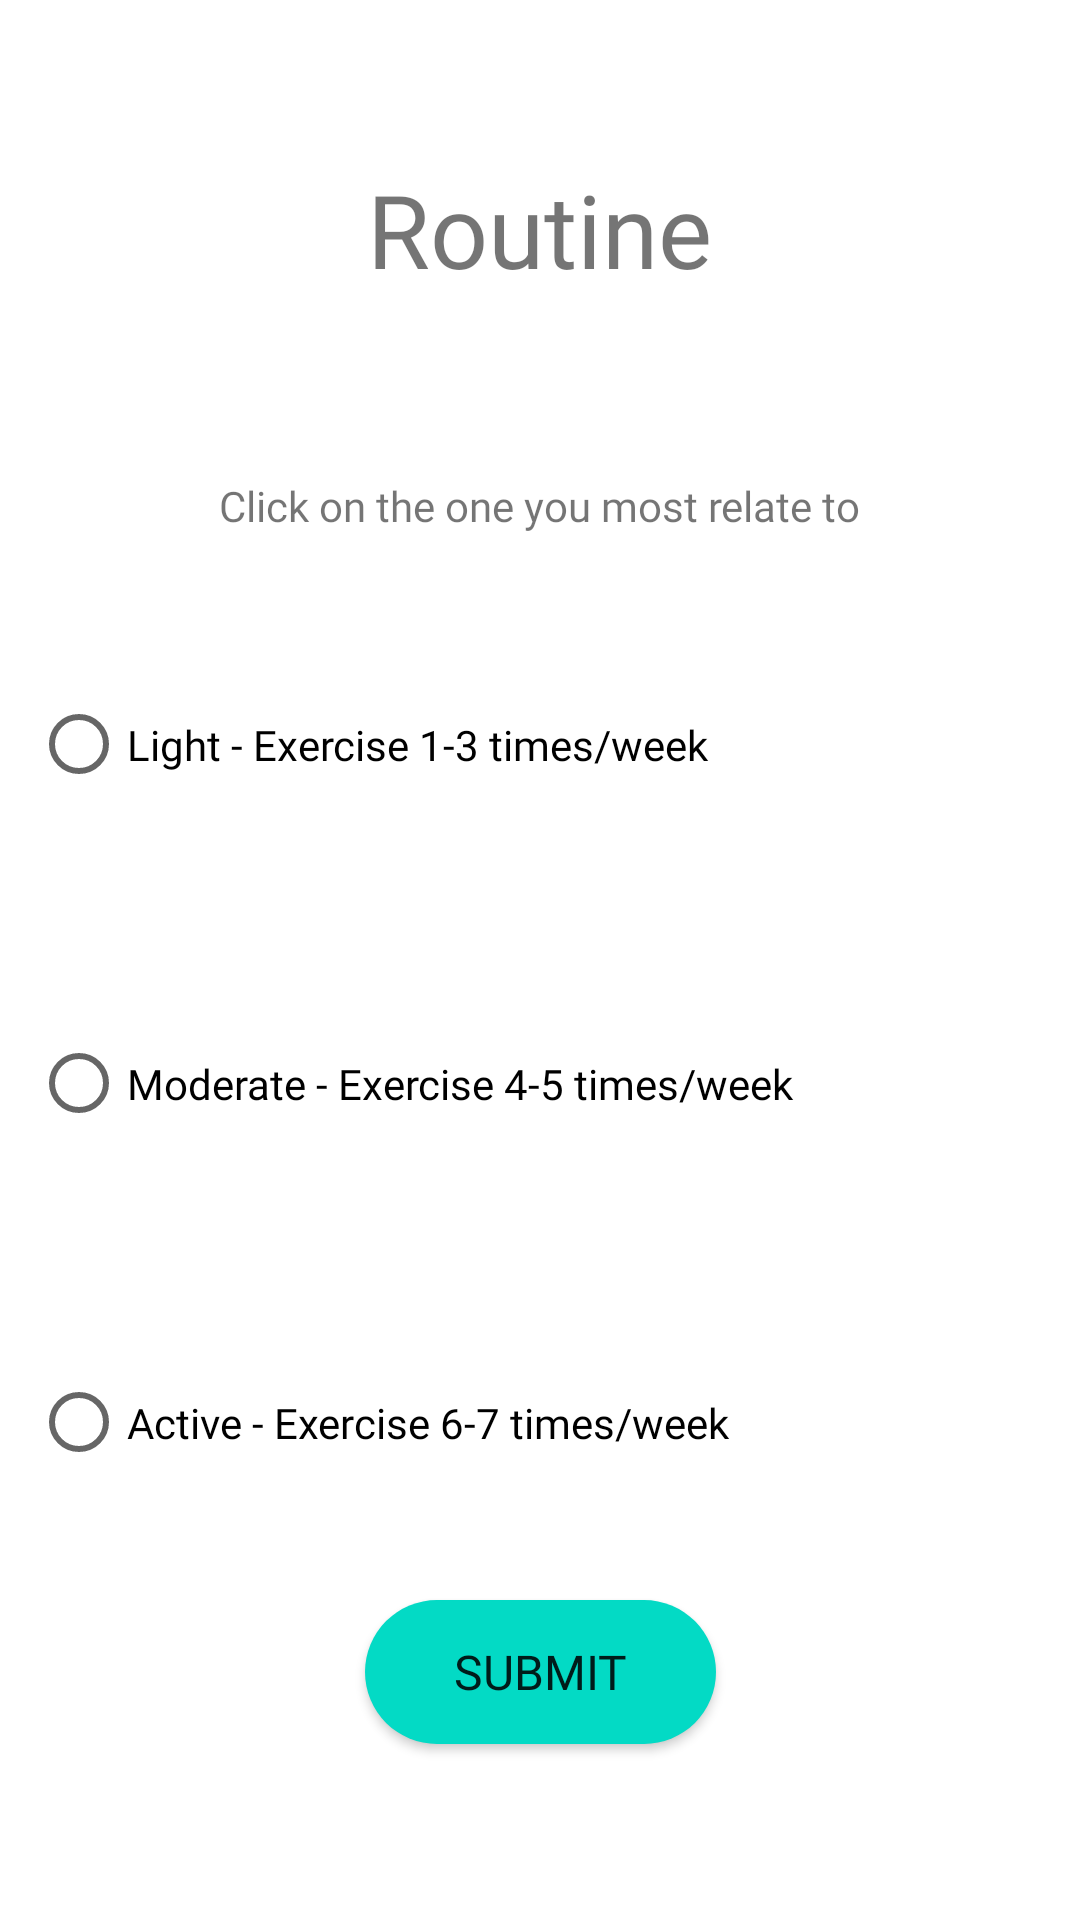

The Android layout XML behind this screen, and the referenced resources:
<!-- AndroidManifest.xml: application theme Theme.Project -->
<!-- res/layout/activity_routine.xml -->
<?xml version="1.0" encoding="utf-8"?>
<androidx.constraintlayout.widget.ConstraintLayout xmlns:android="http://schemas.android.com/apk/res/android"
    xmlns:app="http://schemas.android.com/apk/res-auto"
    xmlns:tools="http://schemas.android.com/tools"
    android:layout_width="match_parent"
    android:layout_height="match_parent"
    tools:context=".Routine">

    <Button
        android:id="@+id/submits"
        android:layout_width="117dp"
        android:layout_height="48dp"
        android:background="@drawable/round_button"
        android:fontFamily="@font/alata"
        android:gravity="center"
        android:text="Submit"
        android:textSize="16sp"
        app:layout_constraintBottom_toBottomOf="parent"
        app:layout_constraintEnd_toEndOf="parent"
        app:layout_constraintStart_toStartOf="parent"

        app:layout_constraintTop_toTopOf="parent"
        app:layout_constraintVertical_bias="0.901" />

    <TextView
        android:id="@+id/textView14"
        android:layout_width="337dp"
        android:layout_height="85dp"
        android:fontFamily="@font/alata"
        android:gravity="center"
        android:text="Click on the one you most relate to"
        app:layout_constraintBottom_toBottomOf="parent"
        app:layout_constraintEnd_toEndOf="parent"
        app:layout_constraintHorizontal_bias="0.493"
        app:layout_constraintStart_toStartOf="parent"
        app:layout_constraintTop_toTopOf="parent"
        app:layout_constraintVertical_bias="0.227" />

    <TextView
        android:id="@+id/textView13"
        android:layout_width="258dp"
        android:layout_height="106dp"
        android:fontFamily="@font/alata"
        android:gravity="center"
        android:text="Routine"
        android:textSize="34sp"
        app:layout_constraintBottom_toBottomOf="parent"
        app:layout_constraintEnd_toEndOf="parent"
        app:layout_constraintHorizontal_bias="0.496"
        app:layout_constraintStart_toStartOf="parent"
        app:layout_constraintTop_toTopOf="parent"
        app:layout_constraintVertical_bias="0.044" />

    <RadioGroup
        android:id="@+id/routineg"
        android:layout_width="340dp"
        android:layout_height="339dp"
        android:fontFamily="@font/alata"
        android:orientation="vertical"
        app:layout_constraintBottom_toBottomOf="parent"
        app:layout_constraintEnd_toEndOf="parent"
        app:layout_constraintHorizontal_bias="0.521"
        app:layout_constraintStart_toStartOf="parent"
        app:layout_constraintTop_toTopOf="parent"
        app:layout_constraintVertical_bias="0.637">

        <RadioButton
            android:id="@+id/light"
            android:layout_width="match_parent"
            android:layout_height="wrap_content"
            android:layout_weight="1"
            android:fontFamily="@font/alata"
            android:text="Light - Exercise 1-3 times/week" />

        <RadioButton
            android:id="@+id/moderate"
            android:layout_width="match_parent"
            android:layout_height="wrap_content"
            android:layout_weight="1"
            android:fontFamily="@font/alata"
            android:text="Moderate - Exercise 4-5 times/week" />

        <RadioButton
            android:id="@+id/active"
            android:layout_width="match_parent"
            android:layout_height="wrap_content"
            android:layout_weight="1"
            android:fontFamily="@font/alata"
            android:text="Active - Exercise 6-7 times/week" />

    </RadioGroup>

</androidx.constraintlayout.widget.ConstraintLayout>
<!-- resources referenced by this layout -->
<resources>
  <!-- drawable round_button (drawable) -->
  <?xml version="1.0" encoding="utf-8"?>
  <shape xmlns:android="http://schemas.android.com/apk/res/android">
      <solid android:color="#FF03DAC5"/>
      <corners
          android:radius="45dp"
              />
  </shape>
  <style name="Theme.Project" parent="Theme.MaterialComponents.DayNight.DarkActionBar">
          
          <item name="colorPrimary">@color/purple_500</item>
          <item name="colorPrimaryVariant">@color/purple_700</item>
          <item name="colorOnPrimary">@color/white</item>
          
          <item name="colorSecondary">@color/teal_200</item>
          <item name="colorSecondaryVariant">@color/teal_700</item>
          <item name="colorOnSecondary">@color/black</item>
          
          <item name="android:statusBarColor">?attr/colorPrimaryVariant</item>
          
      </style>
  <!-- not gathered from this repository: default colours our renderer supplied (Android Studio template values) -->
  <color name="purple_500">#FF6200EE</color>
  <color name="purple_700">#FF3700B3</color>
  <color name="teal_200">#FF03DAC5</color>
  <color name="teal_700">#FF018786</color>
  <color name="black">#FF000000</color>
  <color name="white">#FFFFFFFF</color>
</resources>
